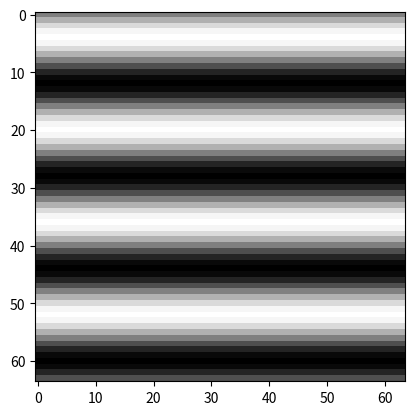

Reproduce this figure in Python.
import matplotlib.pyplot as plt
from mpl_toolkits.mplot3d import Axes3D
from matplotlib import cm
import numpy as np
import math

if __name__ == '__main__':
    SZ = 64  # taille de l'image
    SP = int(SZ / 2)  # Coordonnee max/min
    im = np.zeros((SZ, SZ), np.uint8)  # Image comme un tableau
    all_i = range(-SP, SP)
    all_j = range(-SP, SP)

    # fp periode sur une image
    fp = 4.0  # 1.0;2.0;4.0;8.0;16.0
    fr = fp / SZ  # frequence reduite
    for i in all_i:
        for j in all_j:
            im[i, j] = 128 + 128 * math.sin(2 * 3.14 * fr * i)

    plt.figure(1)
    plt.clf()
    plt.imshow(im, cmap=plt.cm.gray)

    IG, JG = np.meshgrid(all_i, all_j)
    fig = plt.figure(2)
    plt.clf()
    ax = Axes3D(fig)
    ax.plot_surface(IG, JG, im, rstride=1, cstride=1, cmap=cm.jet)
    plt.show()